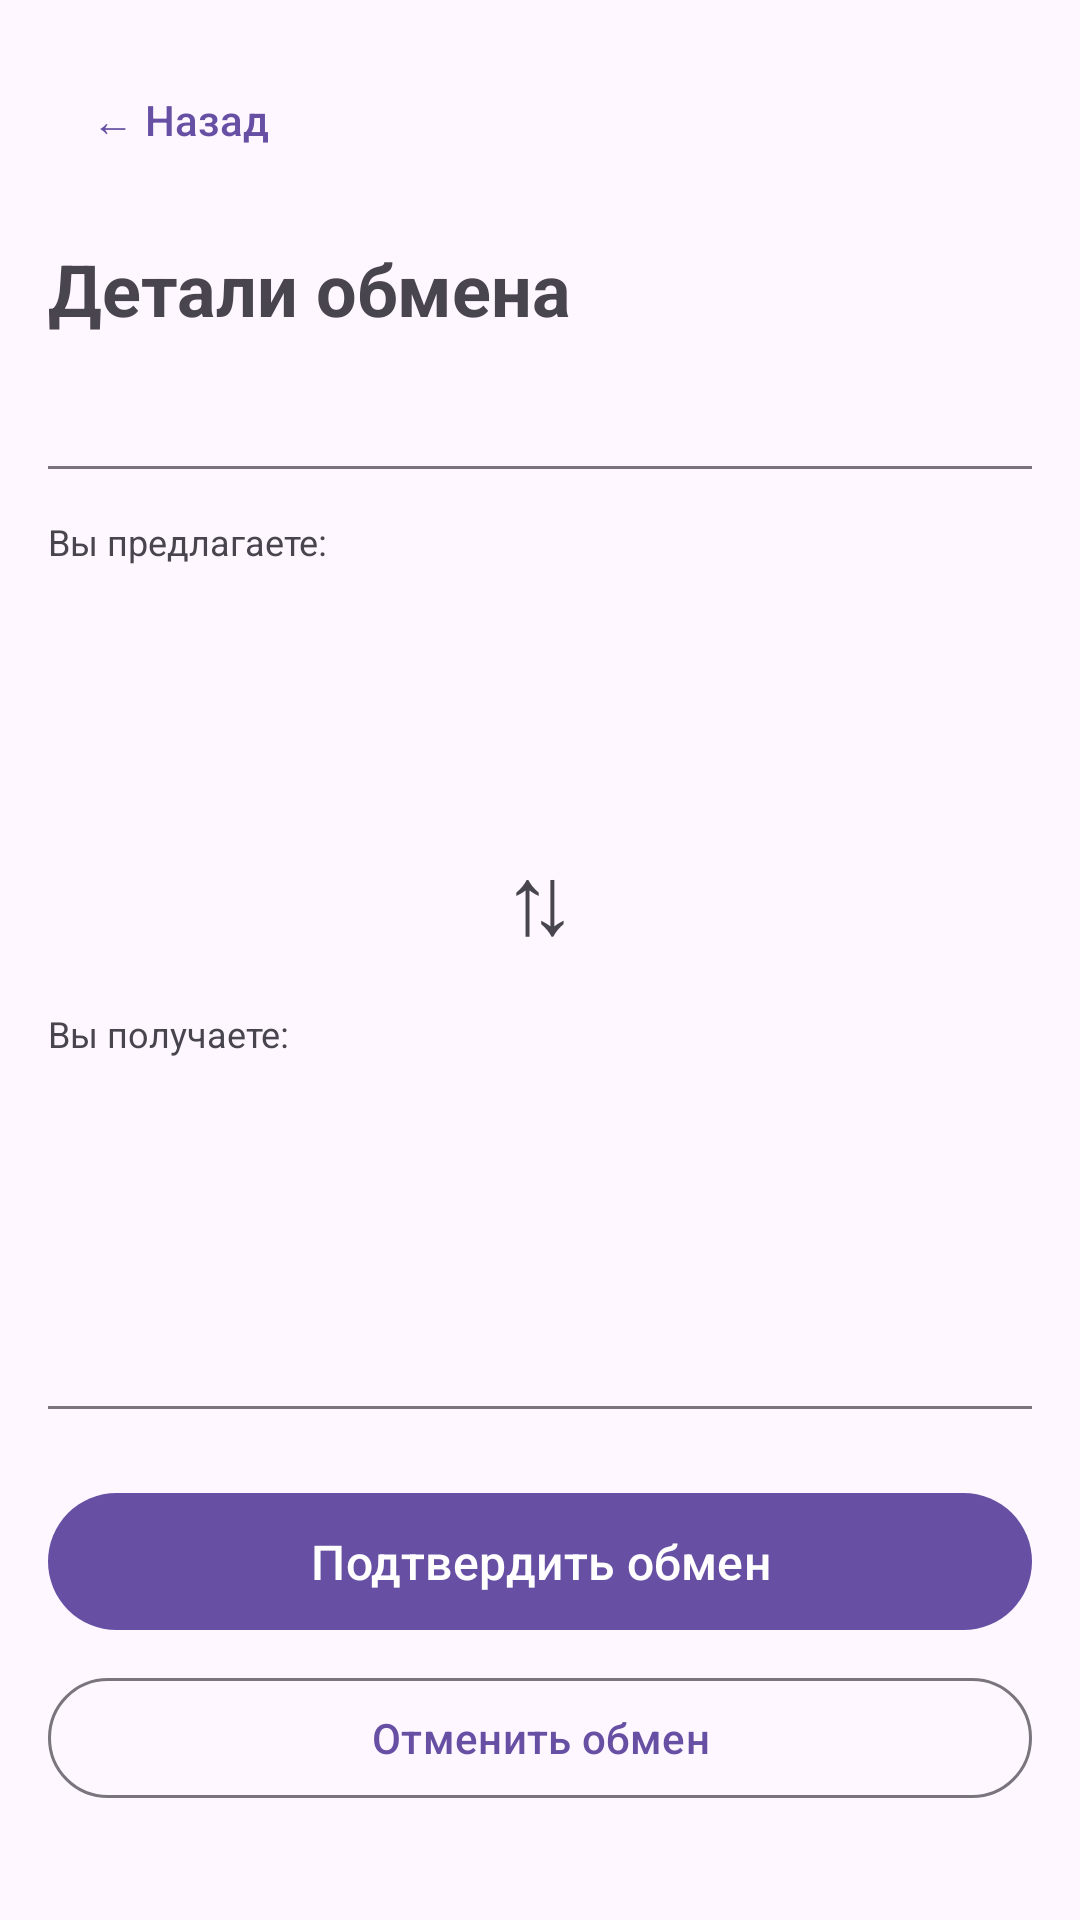

Android layout source for this screen:
<!-- AndroidManifest.xml: application theme Theme.Exchange_toy -->
<!-- res/layout/fragment_exchange_detail.xml -->
<?xml version="1.0" encoding="utf-8"?>
<ScrollView xmlns:android="http://schemas.android.com/apk/res/android"
    xmlns:app="http://schemas.android.com/apk/res-auto"
    xmlns:tools="http://schemas.android.com/tools"
    android:layout_width="match_parent"
    android:layout_height="match_parent"
    android:fillViewport="true">
    
    <androidx.constraintlayout.widget.ConstraintLayout
        android:layout_width="match_parent"
        android:layout_height="wrap_content"
        android:padding="16dp">
        
        
        <com.google.android.material.button.MaterialButton
            android:id="@+id/btnBack"
            android:layout_width="wrap_content"
            android:layout_height="wrap_content"
            android:text="← Назад"
            style="@style/Widget.Material3.Button.TextButton"
            app:layout_constraintTop_toTopOf="parent"
            app:layout_constraintStart_toStartOf="parent" />
        
        
        <TextView
            android:id="@+id/tvTitle"
            android:layout_width="0dp"
            android:layout_height="wrap_content"
            android:layout_marginTop="16dp"
            android:text="@string/title_exchange_detail"
            android:textSize="24sp"
            android:textStyle="bold"
            app:layout_constraintTop_toBottomOf="@id/btnBack"
            app:layout_constraintStart_toStartOf="parent"
            app:layout_constraintEnd_toEndOf="parent" />
        
        
        <TextView
            android:id="@+id/tvOverallStatus"
            android:layout_width="0dp"
            android:layout_height="wrap_content"
            android:layout_marginTop="8dp"
            android:textSize="14sp"
            android:textColor="?attr/colorOnSurfaceVariant"
            app:layout_constraintTop_toBottomOf="@id/tvTitle"
            app:layout_constraintStart_toStartOf="parent"
            app:layout_constraintEnd_toEndOf="parent"
            tools:text="Статус обмена: Ожидает подтверждения" />
        
        
        <View
            android:id="@+id/divider1"
            android:layout_width="0dp"
            android:layout_height="1dp"
            android:layout_marginTop="16dp"
            android:background="?attr/colorOutline"
            app:layout_constraintTop_toBottomOf="@id/tvOverallStatus"
            app:layout_constraintStart_toStartOf="parent"
            app:layout_constraintEnd_toEndOf="parent" />
        
        
        <TextView
            android:id="@+id/tvMyToyLabel"
            android:layout_width="0dp"
            android:layout_height="wrap_content"
            android:layout_marginTop="16dp"
            android:text="Вы предлагаете:"
            android:textSize="12sp"
            android:textColor="?attr/colorOnSurfaceVariant"
            app:layout_constraintTop_toBottomOf="@id/divider1"
            app:layout_constraintStart_toStartOf="parent"
            app:layout_constraintEnd_toEndOf="parent" />
        
        <TextView
            android:id="@+id/tvMyToy"
            android:layout_width="0dp"
            android:layout_height="wrap_content"
            android:layout_marginTop="4dp"
            android:textSize="18sp"
            android:textStyle="bold"
            app:layout_constraintTop_toBottomOf="@id/tvMyToyLabel"
            app:layout_constraintStart_toStartOf="parent"
            app:layout_constraintEnd_toEndOf="parent"
            tools:text="Моя игрушка: Машинка" />
        
        <TextView
            android:id="@+id/tvMyToyDescription"
            android:layout_width="0dp"
            android:layout_height="wrap_content"
            android:layout_marginTop="4dp"
            android:textSize="14sp"
            app:layout_constraintTop_toBottomOf="@id/tvMyToy"
            app:layout_constraintStart_toStartOf="parent"
            app:layout_constraintEnd_toEndOf="parent"
            tools:text="Описание моей игрушки" />
        
        <TextView
            android:id="@+id/tvMyStatus"
            android:layout_width="0dp"
            android:layout_height="wrap_content"
            android:layout_marginTop="4dp"
            android:textSize="12sp"
            android:textColor="?attr/colorPrimary"
            app:layout_constraintTop_toBottomOf="@id/tvMyToyDescription"
            app:layout_constraintStart_toStartOf="parent"
            app:layout_constraintEnd_toEndOf="parent"
            tools:text="Ваш статус: Подтверждено" />
        
        
        <TextView
            android:id="@+id/tvExchangeIcon"
            android:layout_width="wrap_content"
            android:layout_height="wrap_content"
            android:layout_marginTop="16dp"
            android:text="⇅"
            android:textSize="32sp"
            android:textColor="?attr/colorOnSurfaceVariant"
            app:layout_constraintTop_toBottomOf="@id/tvMyStatus"
            app:layout_constraintStart_toStartOf="parent"
            app:layout_constraintEnd_toEndOf="parent" />
        
        
        <TextView
            android:id="@+id/tvOtherToyLabel"
            android:layout_width="0dp"
            android:layout_height="wrap_content"
            android:layout_marginTop="16dp"
            android:text="Вы получаете:"
            android:textSize="12sp"
            android:textColor="?attr/colorOnSurfaceVariant"
            app:layout_constraintTop_toBottomOf="@id/tvExchangeIcon"
            app:layout_constraintStart_toStartOf="parent"
            app:layout_constraintEnd_toEndOf="parent" />
        
        <TextView
            android:id="@+id/tvOtherToy"
            android:layout_width="0dp"
            android:layout_height="wrap_content"
            android:layout_marginTop="4dp"
            android:textSize="18sp"
            android:textStyle="bold"
            app:layout_constraintTop_toBottomOf="@id/tvOtherToyLabel"
            app:layout_constraintStart_toStartOf="parent"
            app:layout_constraintEnd_toEndOf="parent"
            tools:text="Игрушка для обмена: Кукла" />
        
        <TextView
            android:id="@+id/tvOtherToyDescription"
            android:layout_width="0dp"
            android:layout_height="wrap_content"
            android:layout_marginTop="4dp"
            android:textSize="14sp"
            app:layout_constraintTop_toBottomOf="@id/tvOtherToy"
            app:layout_constraintStart_toStartOf="parent"
            app:layout_constraintEnd_toEndOf="parent"
            tools:text="Описание игрушки для обмена" />
        
        <TextView
            android:id="@+id/tvOtherUser"
            android:layout_width="0dp"
            android:layout_height="wrap_content"
            android:layout_marginTop="4dp"
            android:textSize="12sp"
            android:textColor="?attr/colorOnSurfaceVariant"
            app:layout_constraintTop_toBottomOf="@id/tvOtherToyDescription"
            app:layout_constraintStart_toStartOf="parent"
            app:layout_constraintEnd_toEndOf="parent"
            tools:text="Владелец: Иван Иванов" />
        
        <TextView
            android:id="@+id/tvOtherStatus"
            android:layout_width="0dp"
            android:layout_height="wrap_content"
            android:layout_marginTop="4dp"
            android:textSize="12sp"
            android:textColor="?attr/colorSecondary"
            app:layout_constraintTop_toBottomOf="@id/tvOtherUser"
            app:layout_constraintStart_toStartOf="parent"
            app:layout_constraintEnd_toEndOf="parent"
            tools:text="Статус собеседника: Ожидает подтверждения" />
        
        
        <View
            android:id="@+id/divider2"
            android:layout_width="0dp"
            android:layout_height="1dp"
            android:layout_marginTop="24dp"
            android:background="?attr/colorOutline"
            app:layout_constraintTop_toBottomOf="@id/tvOtherStatus"
            app:layout_constraintStart_toStartOf="parent"
            app:layout_constraintEnd_toEndOf="parent" />
        
        
        <TextView
            android:id="@+id/tvStatusMessage"
            android:layout_width="0dp"
            android:layout_height="wrap_content"
            android:layout_marginTop="24dp"
            android:text="⏳ Ждем подтверждения обмена"
            android:textSize="16sp"
            android:textAlignment="center"
            android:textColor="?attr/colorSecondary"
            android:visibility="gone"
            app:layout_constraintTop_toBottomOf="@id/divider2"
            app:layout_constraintStart_toStartOf="parent"
            app:layout_constraintEnd_toEndOf="parent" />
        
        
        <com.google.android.material.button.MaterialButton
            android:id="@+id/btnAction"
            android:layout_width="0dp"
            android:layout_height="wrap_content"
            android:layout_marginTop="24dp"
            android:text="@string/btn_confirm_exchange"
            android:textSize="16sp"
            android:padding="12dp"
            app:layout_constraintTop_toBottomOf="@id/divider2"
            app:layout_constraintStart_toStartOf="parent"
            app:layout_constraintEnd_toEndOf="parent"
            tools:text="@string/btn_confirm_exchange" />
        
        
        <com.google.android.material.button.MaterialButton
            android:id="@+id/btnCancel"
            android:layout_width="0dp"
            android:layout_height="wrap_content"
            android:layout_marginTop="8dp"
            android:text="@string/btn_cancel_exchange"
            style="@style/Widget.Material3.Button.OutlinedButton"
            app:layout_constraintTop_toBottomOf="@id/btnAction"
            app:layout_constraintStart_toStartOf="parent"
            app:layout_constraintEnd_toEndOf="parent" />
        
        
        <ProgressBar
            android:id="@+id/progressBar"
            android:layout_width="wrap_content"
            android:layout_height="wrap_content"
            android:visibility="gone"
            app:layout_constraintTop_toTopOf="parent"
            app:layout_constraintBottom_toBottomOf="parent"
            app:layout_constraintStart_toStartOf="parent"
            app:layout_constraintEnd_toEndOf="parent" />
        
    </androidx.constraintlayout.widget.ConstraintLayout>
    
</ScrollView>
<!-- resources referenced by this layout -->
<resources>
  <string name="btn_cancel_exchange">Отменить обмен</string>
  <string name="btn_confirm_exchange">Подтвердить обмен</string>
  <string name="title_exchange_detail">Детали обмена</string>
  <style name="Theme.Exchange_toy" parent="Base.Theme.Exchange_toy" />
  <style name="Base.Theme.Exchange_toy" parent="Theme.Material3.DayNight.NoActionBar">
          
          
      </style>
</resources>
